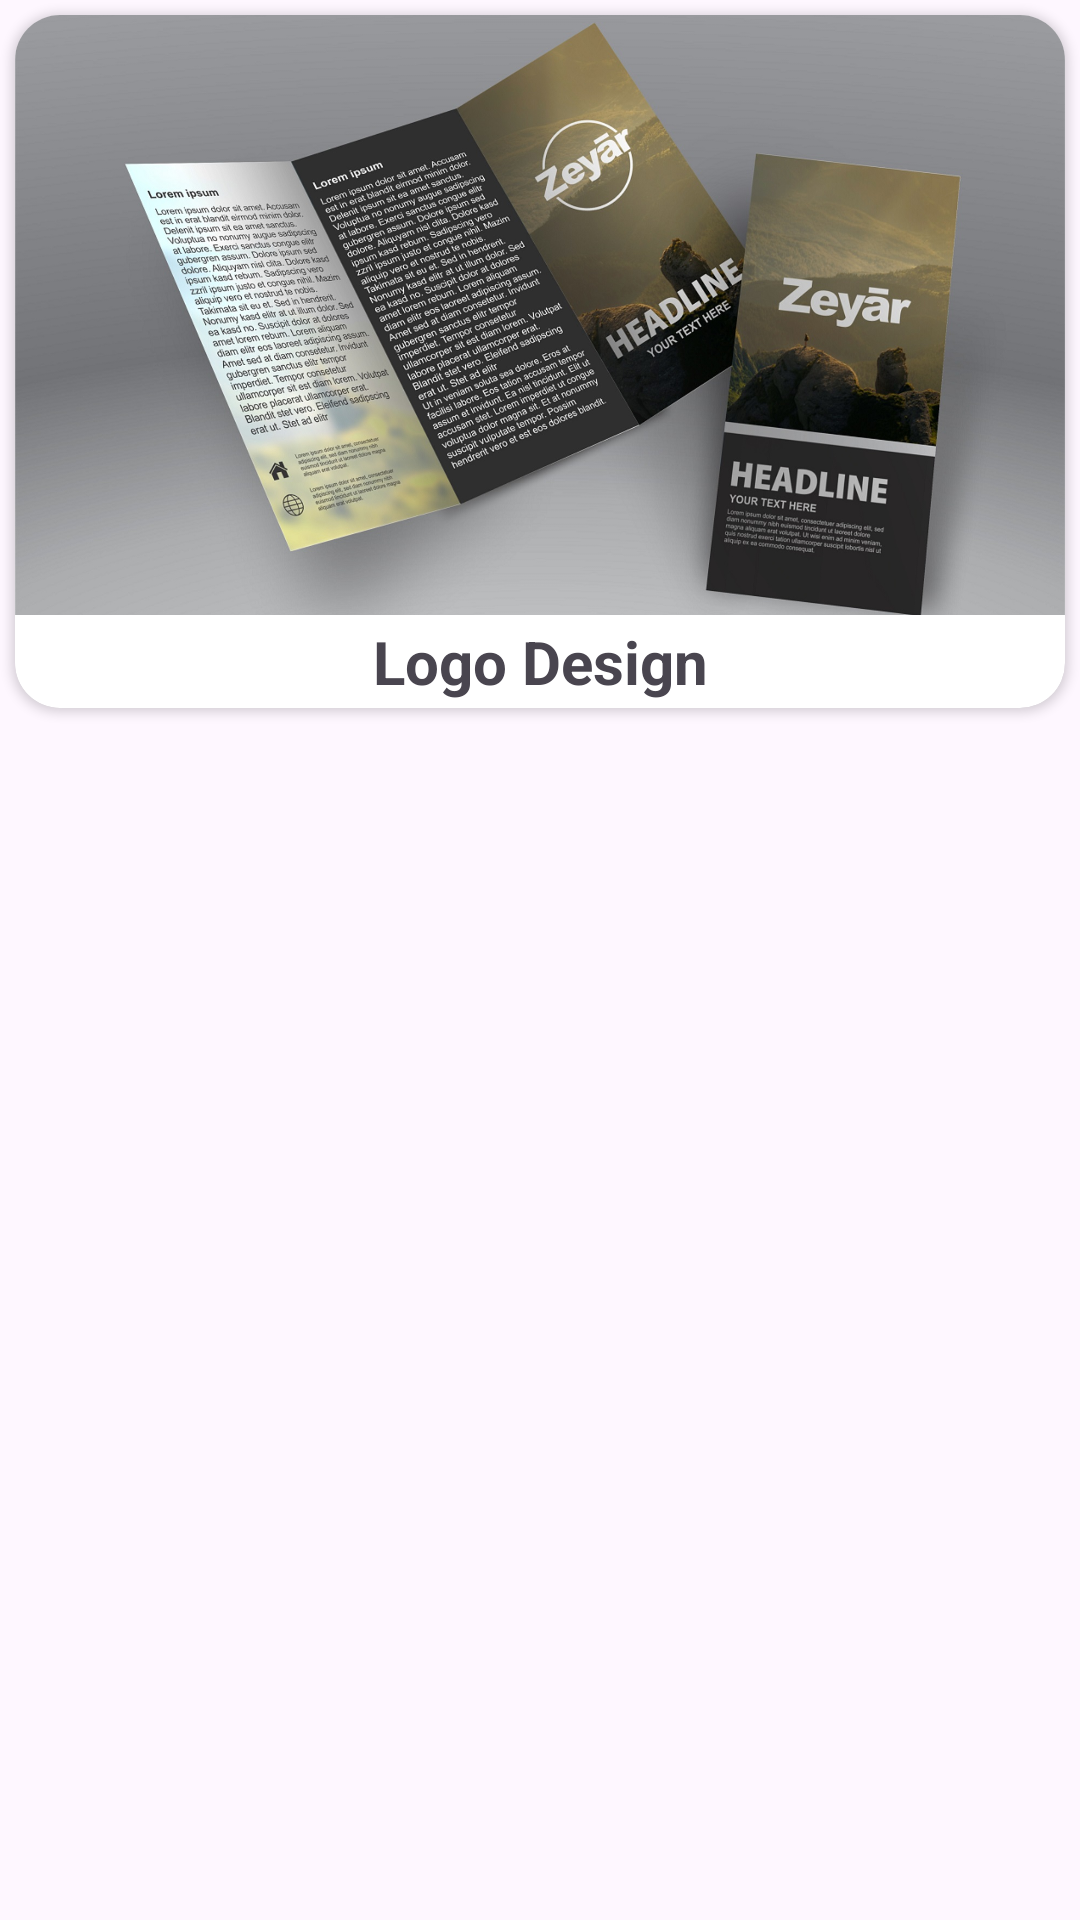

Reconstruct the res/layout file that produces this screen, plus the resources it refers to.
<!-- AndroidManifest.xml: application theme Theme.Freelancing -->
<!-- res/layout/popular_service_view.xml -->
<?xml version="1.0" encoding="utf-8"?>
<RelativeLayout xmlns:android="http://schemas.android.com/apk/res/android"
    android:layout_width="170dp"
    xmlns:app="http://schemas.android.com/apk/res-auto"
    android:layout_marginStart="10dp"

    android:layout_height="wrap_content">

    <androidx.cardview.widget.CardView
        android:layout_width="match_parent"
        android:layout_height="wrap_content"
        android:layout_margin="5dp"
        app:cardCornerRadius="15dp"
        android:elevation="12dp"
        >
        <RelativeLayout
            android:layout_width="match_parent"
            android:layout_height="match_parent">

            <ImageView
                android:id="@+id/popular_service_iv"
                android:layout_width="match_parent"
                android:layout_height="200dp"
                android:scaleType="centerCrop"
                android:src="@drawable/one" />

            <TextView
                android:id="@+id/popularTextView"
                android:layout_width="match_parent"
                android:layout_height="wrap_content"
                android:layout_below="@+id/popular_service_iv"
                android:padding="2dp"
                android:text="Logo Design"
                android:textStyle="bold"
                android:textAlignment="center"
                android:textSize="20sp" />

        </RelativeLayout>

    </androidx.cardview.widget.CardView>





</RelativeLayout>
<!-- resources referenced by this layout -->
<resources>
  <!-- drawable one: jpg bitmap (drawable, 477420 bytes) -->
  <style name="Theme.Freelancing" parent="Base.Theme.Freelancing" />
  <style name="Base.Theme.Freelancing" parent="Theme.Material3.DayNight.NoActionBar">
          
          
      </style>
</resources>
